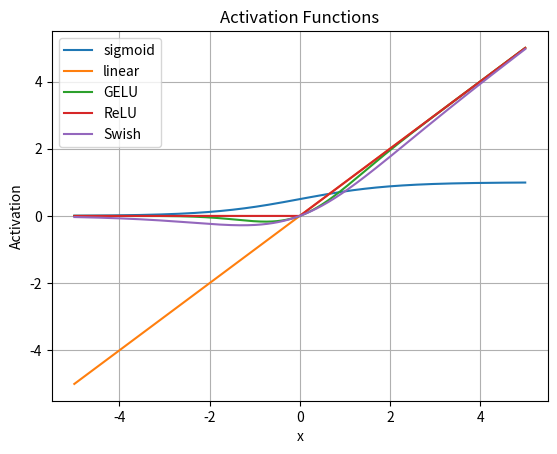

Here is the Python script that generated this plot:
import numpy as np
import matplotlib.pyplot as plt
from scipy.stats import norm

def sigmoid(x):
    return 1/(1 + np.exp(-x))

def gelu(x):
   return x * norm.cdf(x)

def relu(x):
   return np.maximum(0, x)

def swish(x, beta=1):
   return x * (1 / (1 + np.exp(-beta * x)))

x_values = np.linspace(-5, 5, 500)
sigmoid_values = sigmoid(x_values)
linear_values = x_values
gelu_values = gelu(x_values)
relu_values = relu(x_values)
swish_values = swish(x_values)

fig = plt.figure()
plt.plot(x_values, sigmoid_values, label='sigmoid')
plt.plot(x_values, linear_values, label='linear')
plt.plot(x_values, gelu_values, label='GELU')
plt.plot(x_values, relu_values, label='ReLU')
plt.plot(x_values, swish_values, label='Swish')
plt.title("Activation Functions")
plt.xlabel("x")
plt.ylabel("Activation")
plt.grid()
plt.legend()
plt.show()